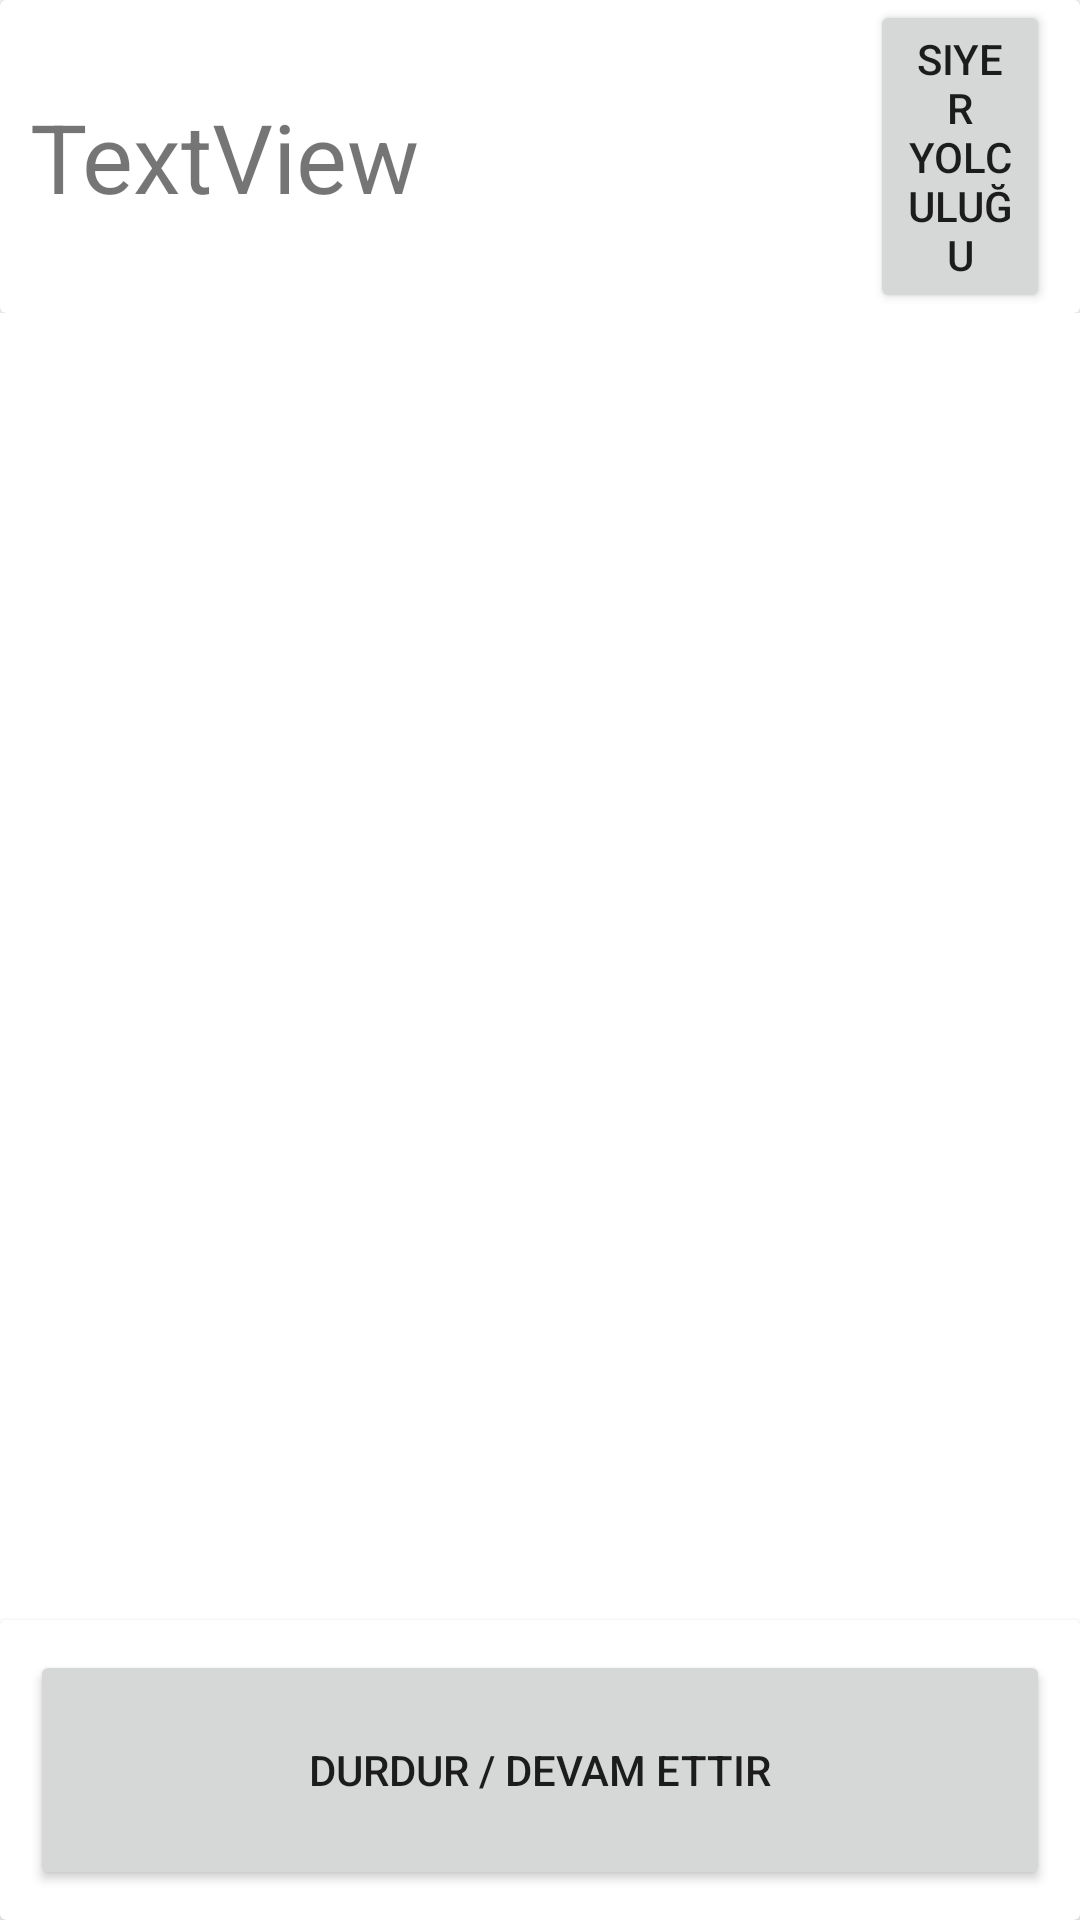

Reconstruct the res/layout file that produces this screen, plus the resources it refers to.
<!-- AndroidManifest.xml: application theme Theme.SiyerNoActionBar -->
<!-- res/layout/activity_soundplayer.xml -->
<?xml version="1.0" encoding="utf-8"?>
<androidx.constraintlayout.widget.ConstraintLayout xmlns:android="http://schemas.android.com/apk/res/android"
    xmlns:app="http://schemas.android.com/apk/res-auto"
    xmlns:tools="http://schemas.android.com/tools"
    android:layout_width="match_parent"
    android:layout_height="match_parent">

    <ScrollView
        android:id="@+id/soundsView"
        android:layout_width="0dp"
        android:layout_height="0dp"
        android:layout_marginBottom="100dp"
        app:layout_constraintBottom_toBottomOf="parent"
        app:layout_constraintEnd_toEndOf="parent"
        app:layout_constraintStart_toStartOf="parent"
        app:layout_constraintTop_toTopOf="parent"
        tools:ignore="SpeakableTextPresentCheck" >

        <LinearLayout
            android:id="@+id/linearLayout"
            android:layout_width="match_parent"
            android:layout_height="wrap_content"
            android:orientation="vertical">

            <androidx.cardview.widget.CardView
                android:layout_width="match_parent"
                android:layout_height="match_parent">

                <androidx.constraintlayout.widget.ConstraintLayout
                    android:layout_width="match_parent"
                    android:layout_height="match_parent">

                    <Button
                        android:id="@+id/button2"
                        android:layout_width="60dp"
                        android:layout_height="wrap_content"
                        android:layout_marginEnd="10dp"
                        android:text="@string/app_name"
                        app:layout_constraintBottom_toBottomOf="parent"
                        app:layout_constraintEnd_toEndOf="parent"
                        app:layout_constraintTop_toTopOf="parent"
                        app:layout_constraintVertical_bias="0.0" />

                    <TextView
                        android:id="@+id/textView4"
                        android:layout_width="wrap_content"
                        android:layout_height="match_parent"
                        android:layout_marginStart="10dp"
                        android:text="@string/textview"
                        android:textSize="32sp"
                        app:layout_constraintBottom_toBottomOf="parent"
                        app:layout_constraintStart_toStartOf="parent"
                        app:layout_constraintTop_toTopOf="parent"
                        tools:text="Deneme Yazısı" />
                </androidx.constraintlayout.widget.ConstraintLayout>

            </androidx.cardview.widget.CardView>
        </LinearLayout>
    </ScrollView>

    <androidx.cardview.widget.CardView
        android:layout_width="0dp"
        android:layout_height="0dp"
        app:layout_constraintBottom_toBottomOf="parent"
        app:layout_constraintEnd_toEndOf="parent"
        app:layout_constraintStart_toStartOf="parent"
        app:layout_constraintTop_toBottomOf="@+id/soundsView">

        <androidx.constraintlayout.widget.ConstraintLayout
            android:layout_width="match_parent"
            android:layout_height="match_parent">

            <Button
                android:id="@+id/stopSoundButton"
                android:layout_width="0dp"
                android:layout_height="0dp"
                android:layout_marginStart="10dp"
                android:layout_marginTop="10dp"
                android:layout_marginEnd="10dp"
                android:layout_marginBottom="10dp"
                android:text="@string/stopSoundButton"
                app:layout_constraintBottom_toBottomOf="parent"
                app:layout_constraintEnd_toEndOf="parent"
                app:layout_constraintStart_toStartOf="parent"
                app:layout_constraintTop_toTopOf="parent" />
        </androidx.constraintlayout.widget.ConstraintLayout>

    </androidx.cardview.widget.CardView>
</androidx.constraintlayout.widget.ConstraintLayout>
<!-- resources referenced by this layout -->
<resources>
  <string name="app_name">Siyer Yolculuğu</string>
  <string name="stopSoundButton">Durdur / Devam Ettir</string>
  <string name="textview">TextView</string>
  <style name="Theme.SiyerNoActionBar" parent="Theme.MaterialComponents.Light.NoActionBar">
  
      </style>
</resources>
